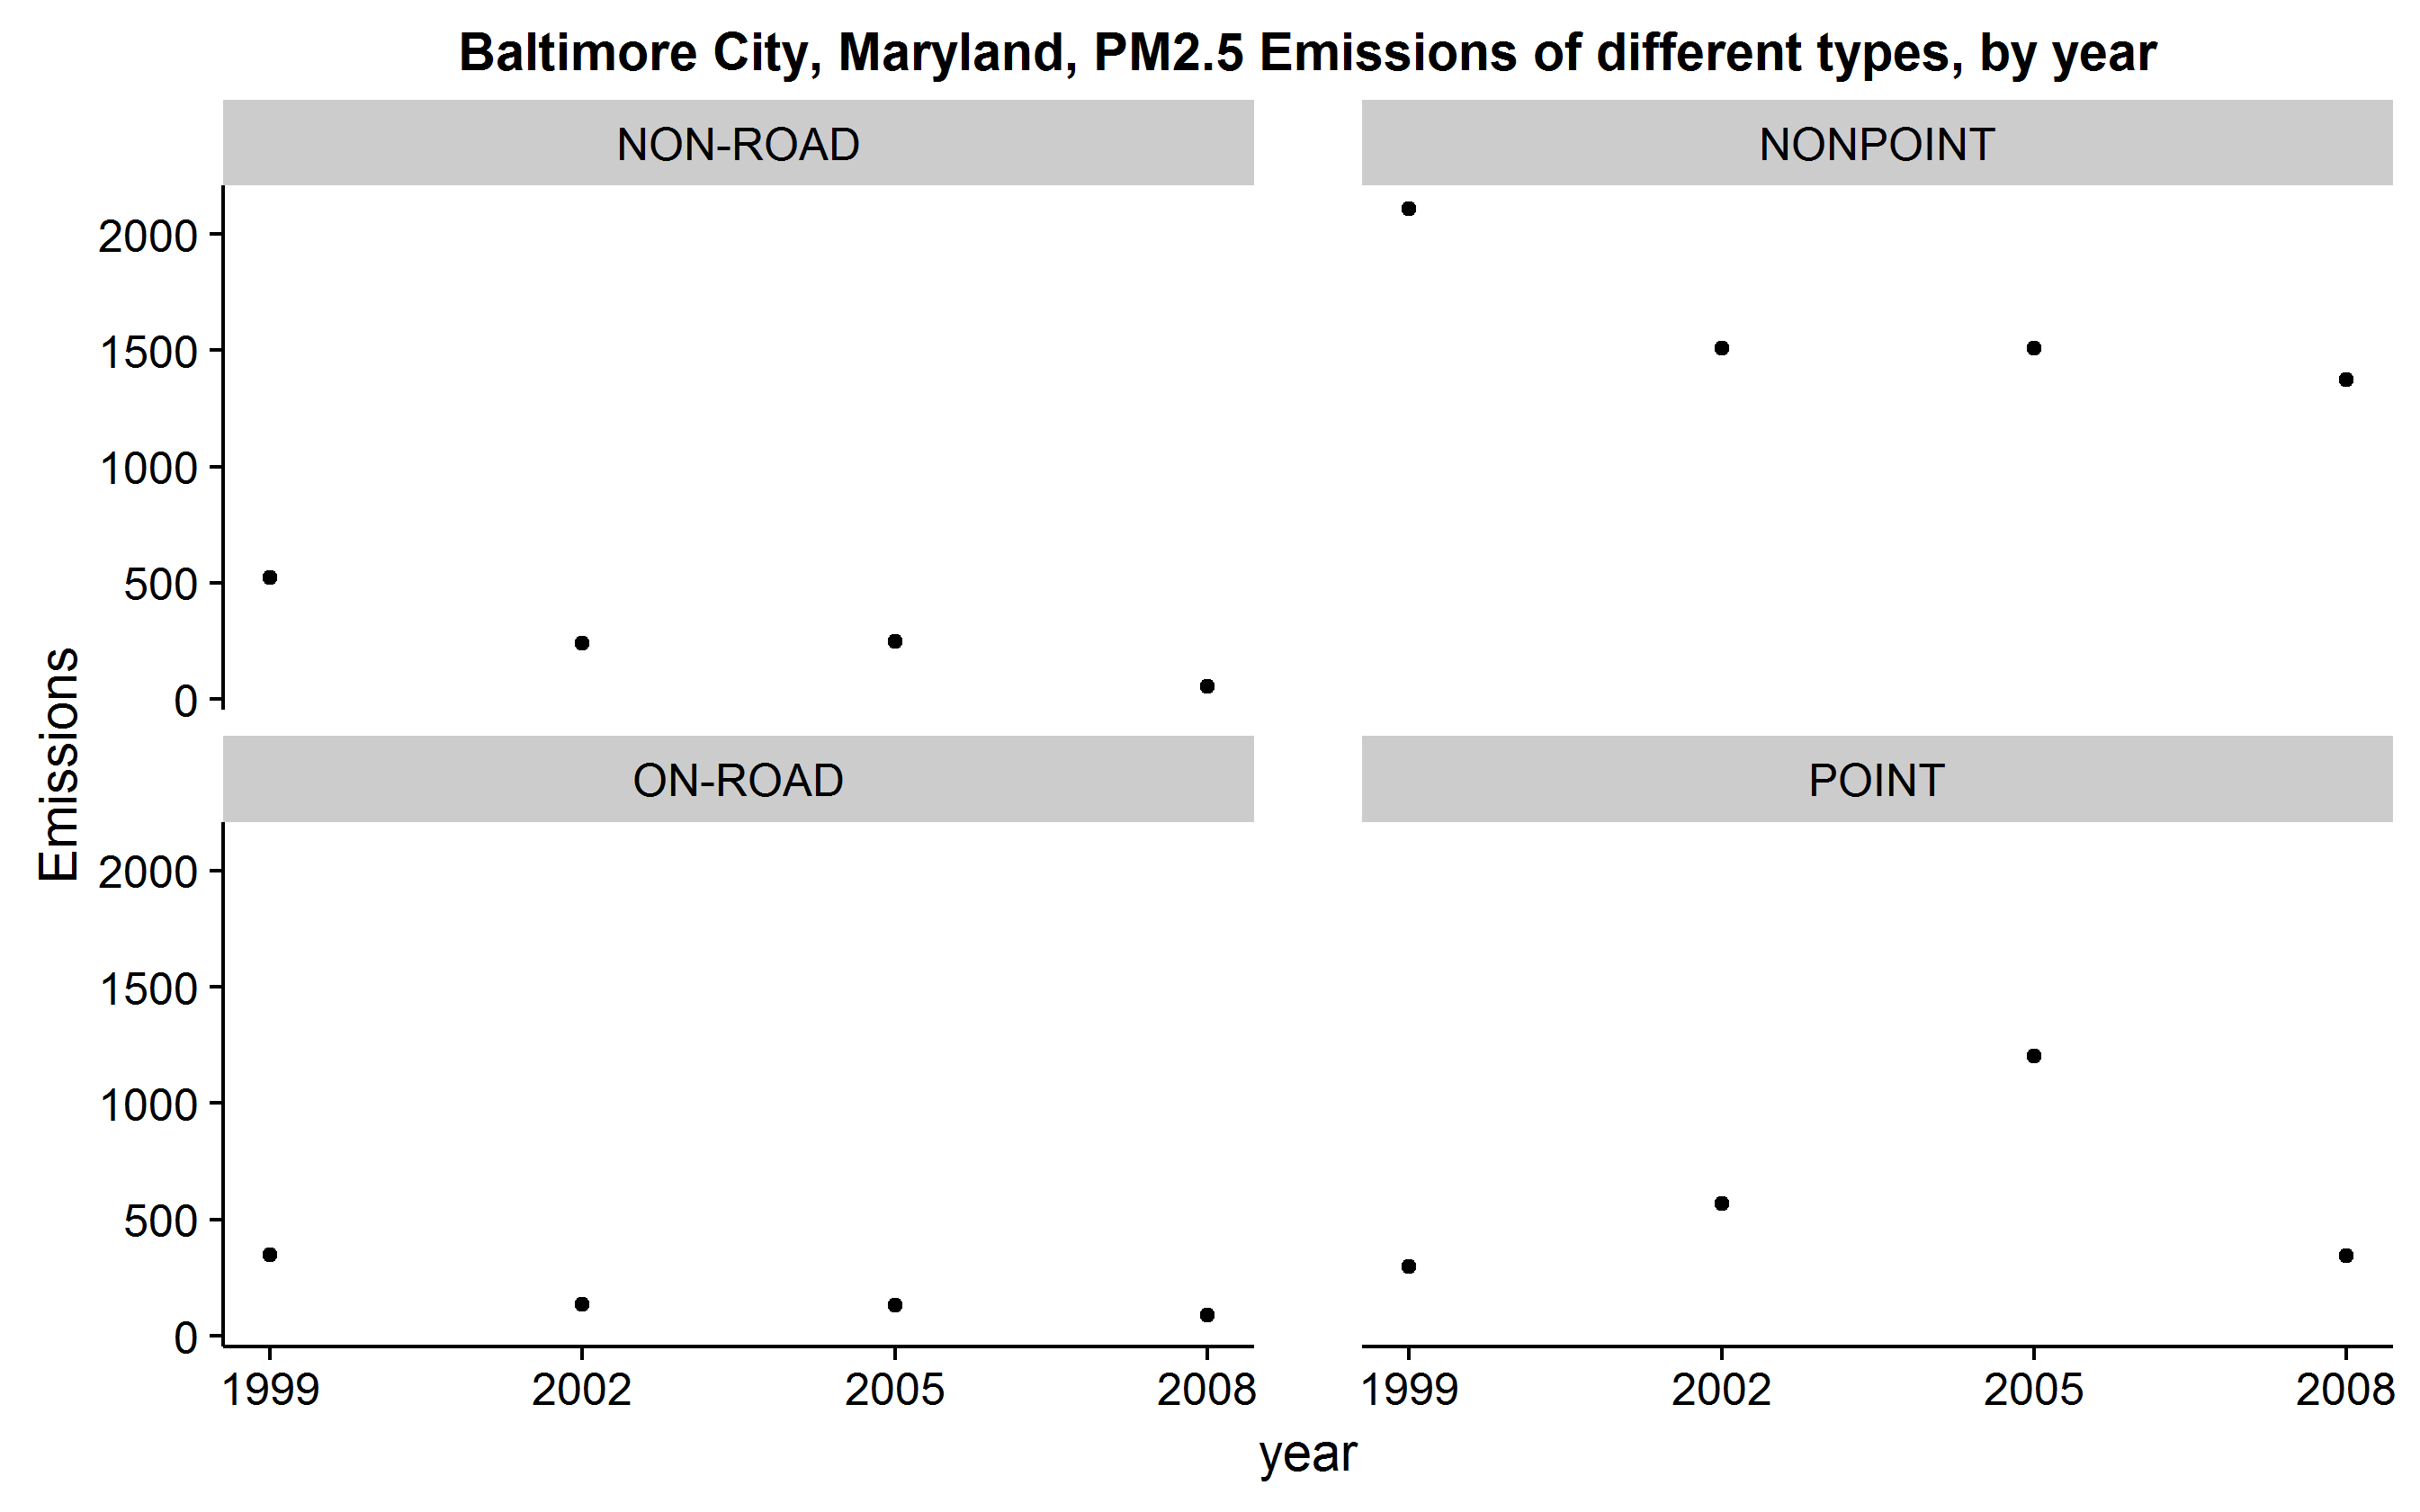

Generate this figure with R:
source('install_and_load_required_packages.R')
source('load_pm25_emissions_data.R')

MakePlot3 <- function() {
  file.name <- 'plot3.png'

  if (file.exists(file.name)) {
    file.remove(file.name)
  }

  baltimore.city.fips <- 24510

  baltimore.total.emissions.by.year <- summary.scc.pm25.data %>%
    filter(fips == baltimore.city.fips) %>%
    group_by(year, type) %>%
    summarise(Emissions = sum(Emissions))

  baltimore.total.emissions.by.year.types <- unique(baltimore.total.emissions.by.year$type)

  ggplot(baltimore.total.emissions.by.year, aes(year, Emissions)) +
    facet_wrap(~type) +
    ggtitle('Baltimore City, Maryland, PM2.5 Emissions of different types, by year') +
    scale_x_continuous(breaks = unique(baltimore.total.emissions.by.year$year)) +
    geom_point() +
    theme(panel.spacing.x = unit(2, 'lines'))

  ggsave(file.name)

}

foo <- MakePlot3()
